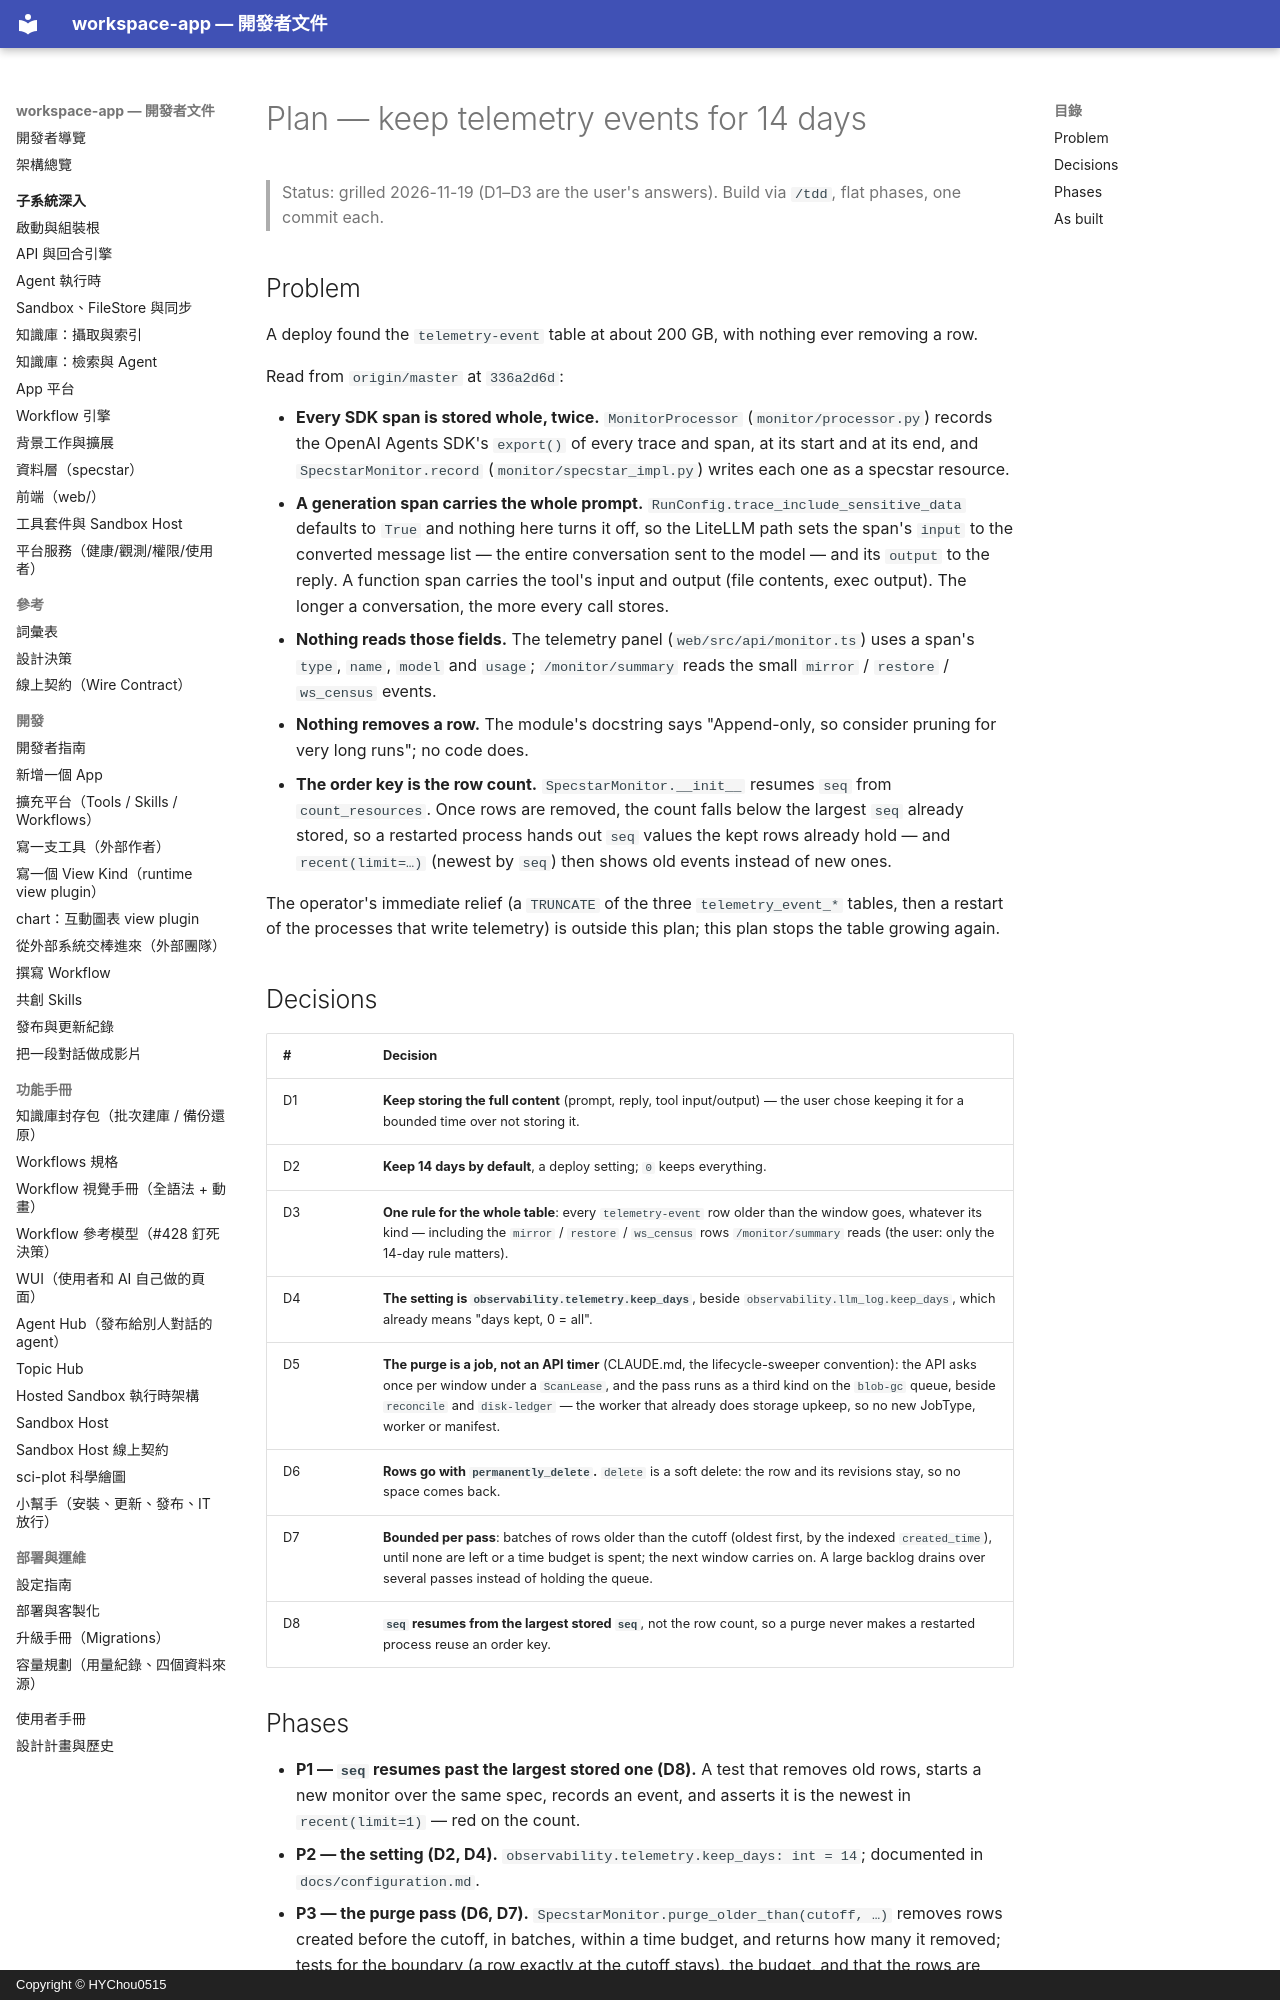

repository: HYChou0515/ai-workspace · page: plan-telemetry-retention/index.html · generator: mkdocs · copyright: Copyright © HYChou0515

# Plan — keep telemetry events for 14 days

> Status: grilled 2026-11-19 (D1–D3 are the user's answers). Build via `/tdd`,
> flat phases, one commit each.

## Problem

A deploy found the `telemetry-event` table at about 200 GB, with nothing
ever removing a row.

Read from `origin/master` at `336a2d6d`:

- **Every SDK span is stored whole, twice.** `MonitorProcessor`
  (`monitor/processor.py`) records the OpenAI Agents SDK's `export()` of every
  trace and span, at its start and at its end, and `SpecstarMonitor.record`
  (`monitor/specstar_impl.py`) writes each one as a specstar resource.
- **A generation span carries the whole prompt.** `RunConfig.trace_include_sensitive_data`
  defaults to `True` and nothing here turns it off, so the LiteLLM path sets
  the span's `input` to the converted message list — the entire conversation
  sent to the model — and its `output` to the reply. A function span carries
  the tool's input and output (file contents, exec output). The longer a
  conversation, the more every call stores.
- **Nothing reads those fields.** The telemetry panel (`web/src/api/monitor.ts`)
  uses a span's `type`, `name`, `model` and `usage`; `/monitor/summary` reads
  the small `mirror` / `restore` / `ws_census` events.
- **Nothing removes a row.** The module's docstring says "Append-only, so
  consider pruning for very long runs"; no code does.
- **The order key is the row count.** `SpecstarMonitor.__init__` resumes
  `seq` from `count_resources`. Once rows are removed, the count falls below
  the largest `seq` already stored, so a restarted process hands out `seq`
  values the kept rows already hold — and `recent(limit=…)` (newest by `seq`)
  then shows old events instead of new ones.

The operator's immediate relief (a `TRUNCATE` of the three
`telemetry_event_*` tables, then a restart of the processes that write
telemetry) is outside this plan; this plan stops the table growing again.

## Decisions

| # | Decision |
|---|---|
| D1 | **Keep storing the full content** (prompt, reply, tool input/output) — the user chose keeping it for a bounded time over not storing it. |
| D2 | **Keep 14 days by default**, a deploy setting; `0` keeps everything. |
| D3 | **One rule for the whole table**: every `telemetry-event` row older than the window goes, whatever its kind — including the `mirror` / `restore` / `ws_census` rows `/monitor/summary` reads (the user: only the 14-day rule matters). |
| D4 | **The setting is `observability.telemetry.keep_days`**, beside `observability.llm_log.keep_days`, which already means "days kept, 0 = all". |
| D5 | **The purge is a job, not an API timer** (CLAUDE.md, the lifecycle-sweeper convention): the API asks once per window under a `ScanLease`, and the pass runs as a third kind on the `blob-gc` queue, beside `reconcile` and `disk-ledger` — the worker that already does storage upkeep, so no new JobType, worker or manifest. |
| D6 | **Rows go with `permanently_delete`.** `delete` is a soft delete: the row and its revisions stay, so no space comes back. |
| D7 | **Bounded per pass**: batches of rows older than the cutoff (oldest first, by the indexed `created_time`), until none are left or a time budget is spent; the next window carries on. A large backlog drains over several passes instead of holding the queue. |
| D8 | **`seq` resumes from the largest stored `seq`**, not the row count, so a purge never makes a restarted process reuse an order key. |
